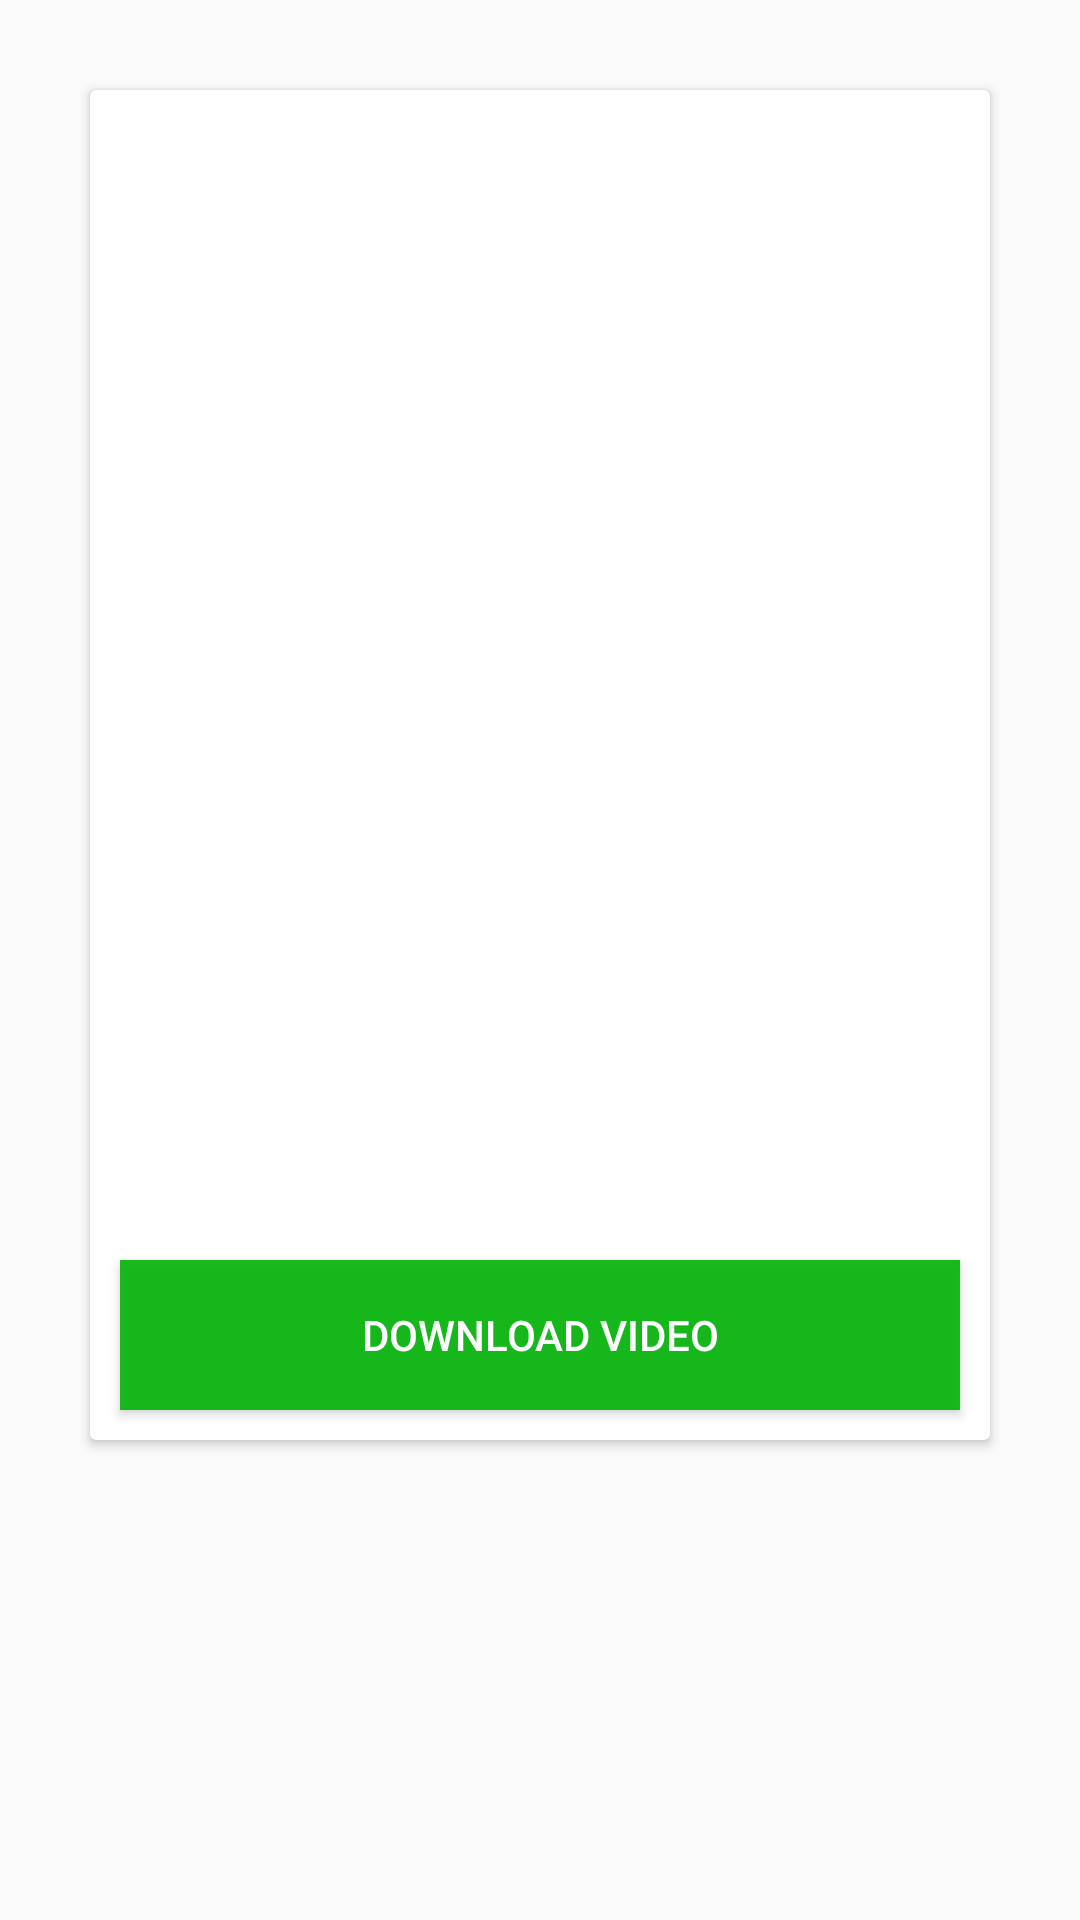

Here is an Android app screen rendered from its layout file. Give the layout XML and the strings, colors and styles it references.
<!-- AndroidManifest.xml: application theme AppTheme -->
<!-- res/layout/activity_recieved_download.xml -->
<?xml version="1.0" encoding="utf-8"?>

<LinearLayout
    xmlns:android="http://schemas.android.com/apk/res/android"
    xmlns:app="http://schemas.android.com/apk/res-auto"
    xmlns:tools="http://schemas.android.com/tools"
    android:layout_width="match_parent"
    android:layout_height="match_parent"
    android:orientation="vertical"
    tools:context="app.snapmate.facebook.RecievedDownload">

    <androidx.cardview.widget.CardView
        android:layout_width="match_parent"
        android:layout_height="450dp"
        android:layout_margin="30dp">

        <LinearLayout
            android:layout_width="match_parent"
            android:layout_height="match_parent"
            android:orientation="vertical">

            <ImageView
                android:id="@+id/recievdvid"
                android:layout_width="match_parent"
                android:layout_height="380dp"></ImageView>

            <Button
                android:id="@+id/downloadbutton"
                android:layout_width="match_parent"
                android:layout_height="wrap_content"
                android:layout_weight="1"
                android:drawableLeft="@drawable/downloadicon"
                android:text="DOWNLOAD VIDEO"
                android:paddingLeft="25dp"
                android:paddingRight="25dp"
                android:layout_margin="10dp"
                android:textColor="#fff"
                android:background="@color/lightgreen"/>
        </LinearLayout>

    </androidx.cardview.widget.CardView>

    <LinearLayout
        android:layout_width="match_parent"
        android:layout_height="wrap_content">
        <TextView
            android:id="@+id/tv"
            android:layout_width="match_parent"
            android:layout_height="40dp"
            ></TextView>
    </LinearLayout>

</LinearLayout>
<!-- resources referenced by this layout -->
<resources>
  <color name="lightgreen">#E904B50A</color>
  <style name="AppTheme" parent="Theme.AppCompat.Light.DarkActionBar">
          
          <item name="colorPrimary">@color/colorPrimary</item>
          <item name="colorPrimaryDark">@color/colorPrimaryDark</item>
          <item name="colorAccent">@color/colorAccent</item>
          <item name="android:textColorSecondary">@color/colorPrimary</item>
  
  
      </style>
  <color name="colorPrimary">#27AF74</color>
  <color name="colorPrimaryDark">#168153</color>
  <color name="colorAccent">#03DAC5</color>
</resources>
